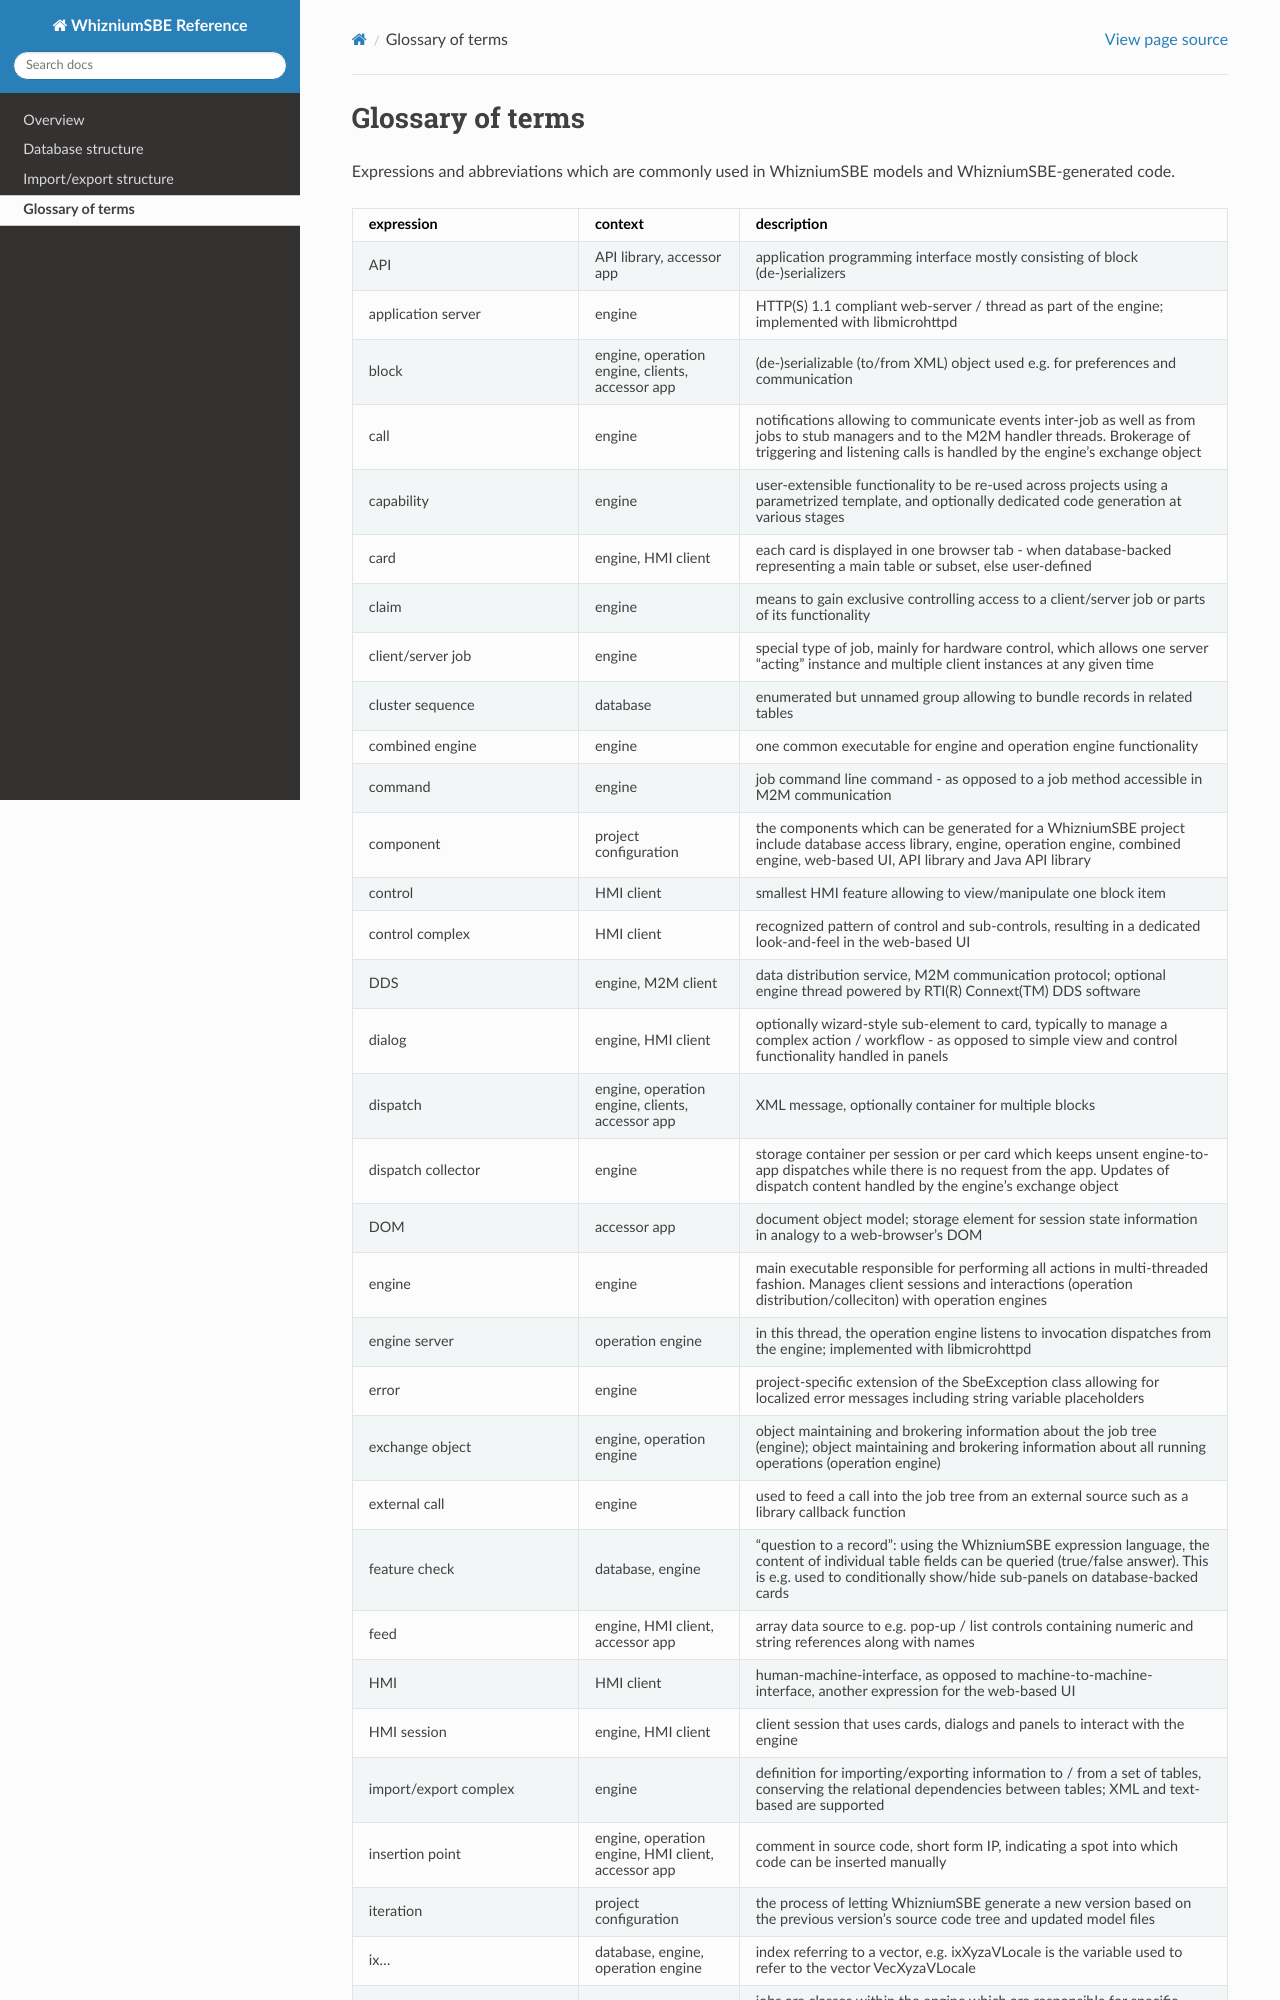

repository: mpsitech/The-WhizniumSBE-Reference · page: Glossary.html · generator: sphinx

Glossary of terms
===

Expressions and abbreviations which are commonly used in WhizniumSBE models and WhizniumSBE-generated code.

expression|context|description|
---|---|---|
API|API library, accessor app|application programming interface mostly consisting of block (de-)serializers|
application server|engine|HTTP(S) 1.1 compliant web-server / thread as part of the engine; implemented with libmicrohttpd|
block|engine, operation engine, clients, accessor app|(de-)serializable (to/from XML) object used e.g. for preferences and communication|
call|engine|notifications allowing to communicate events inter-job as well as from jobs to stub managers and to the M2M handler threads. Brokerage of triggering and listening calls is handled by the engine's exchange object|
capability|engine|user-extensible functionality to be re-used across projects using a parametrized template, and optionally dedicated code generation at various stages|
card|engine, HMI client|each card is displayed in one browser tab - when database-backed representing a main table or subset, else user-defined|
claim|engine|means to gain exclusive controlling access to a client/server job or parts of its functionality|
client/server job|engine|special type of job, mainly for hardware control, which allows one server "acting" instance and multiple client instances at any given time|
cluster sequence|database|enumerated but unnamed group allowing to bundle records in related tables|
combined engine|engine|one common executable for engine and operation engine functionality|
command|engine|job command line command - as opposed to a job method accessible in M2M communication|
component|project configuration|the components which can be generated for a WhizniumSBE project include database access library, engine, operation engine, combined engine, web-based UI, API library and Java API library|
control|HMI client|smallest HMI feature allowing to view/manipulate one block item|
control complex|HMI client|recognized pattern of control and sub-controls, resulting in a dedicated look-and-feel in the web-based UI|
DDS|engine, M2M client|data distribution service, M2M communication protocol; optional engine thread powered by RTI(R) Connext(TM) DDS software|
dialog|engine, HMI client|optionally wizard-style sub-element to card, typically to manage a complex action / workflow - as opposed to simple view and control functionality handled in panels|
dispatch|engine, operation engine, clients, accessor app|XML message, optionally container for multiple blocks|
dispatch collector|engine|storage container per session or per card which keeps unsent engine-to-app dispatches while there is no request from the app. Updates of dispatch content handled by the engine's exchange object|
DOM|accessor app|document object model; storage element for session state information in analogy to a web-browser's DOM|
engine|engine|main executable responsible for performing all actions in multi-threaded fashion. Manages client sessions and interactions (operation distribution/colleciton) with operation engines|
engine server|operation engine|in this thread, the operation engine listens to invocation dispatches from the engine; implemented with libmicrohttpd|
error|engine|project-specific extension of the SbeException class allowing for localized error messages including string variable placeholders|
exchange object|engine, operation engine|object maintaining and brokering information about the job tree (engine); object maintaining and brokering information about all running operations (operation engine)|
external call|engine|used to feed a call into the job tree from an external source such as a library callback function|
feature check|database, engine|"question to a record": using the WhizniumSBE expression language, the content of individual table fields can be queried (true/false answer). This is e.g. used to conditionally show/hide sub-panels on database-backed cards|
feed|engine, HMI client, accessor app|array data source to e.g. pop-up / list controls containing numeric and string references along with names|
HMI|HMI client|human-machine-interface, as opposed to machine-to-machine-interface, another expression for the web-based UI|
HMI session|engine, HMI client|client session that uses cards, dialogs and panels to interact with the engine|
import/export complex|engine|definition for importing/exporting information to / from a set of tables, conserving the relational dependencies between tables; XML and text-based are supported|
insertion point|engine, operation engine, HMI client, accessor app|comment in source code, short form IP, indicating a spot into which code can be inserted manually|
iteration|project configuration|the process of letting WhizniumSBE generate a new version based on the previous version's source code tree and updated model files|
ix...|database, engine, operation engine|index referring to a vector, e.g. ixXyzaVLocale is the variable used to refer to the vector VecXyzaVLocale|
job|engine|jobs are classes within the engine which are responsible for specific functionality. At run-time, there is on
